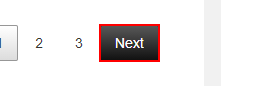
Workflow: Download_RPA_challenge

Step 1: find the link in window 'Automation Challenge - OCR' (chrome.exe)

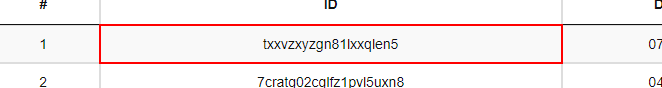
Step 2: find the table cell '"+id+"' in window 'Automation Challenge - OCR' (chrome.exe)

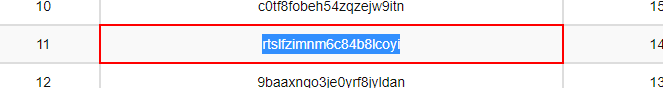
Step 3 [then]: get-attribute of the table cell '"+id+"' in window 'Automation Challenge - OCR' (chrome.exe)

Step 4: click on the element in window 'Automation Challenge - OCR' (chrome.exe) (no picture)

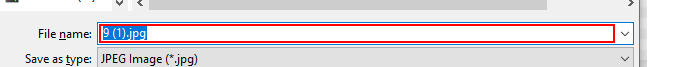
Step 5 [then]: type "C:\Users\Rathish\Desktop\10.png" in window 'Save As' (chrome.exe)

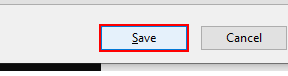
Step 6: click in window 'Save As' (chrome.exe)

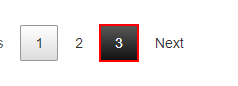
Step 7 [else]: click on the link '"+Counter.Tostring+"' in window 'Automation Challenge - OCR' (chrome.exe)
